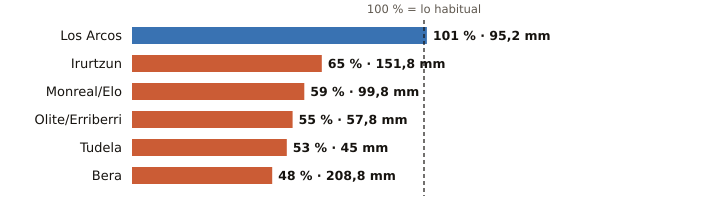

The table this chart was drawn from, first rows:
estacion, provincia, indicativo, mm_otono, referencia_mm, pct, periodo_referencia, hasta, hora
Los Arcos, Navarra, 9171K, 95.2, 94.4, 101, 2009-2025, 2026-11-19, 6
Irurtzun, Navarra, 9274X, 151.8, 235.2, 65, 2010-2025, 2026-11-19, 4
Monreal/Elo, Navarra, 9262P, 99.8, 168.5, 59, 2011-2025, 2026-11-19, 6
Olite/Erriberri, Navarra, 9252X, 57.8, 105.9, 55, 2009-2025, 2026-11-19, 6
Tudela, Navarra, 9302Y, 45.0, 85.5, 53, 2009-2025, 2026-11-19, 6
Bera, Navarra, 1010X, 208.8, 432.3, 48, 2009-2025, 2026-11-19, 6
